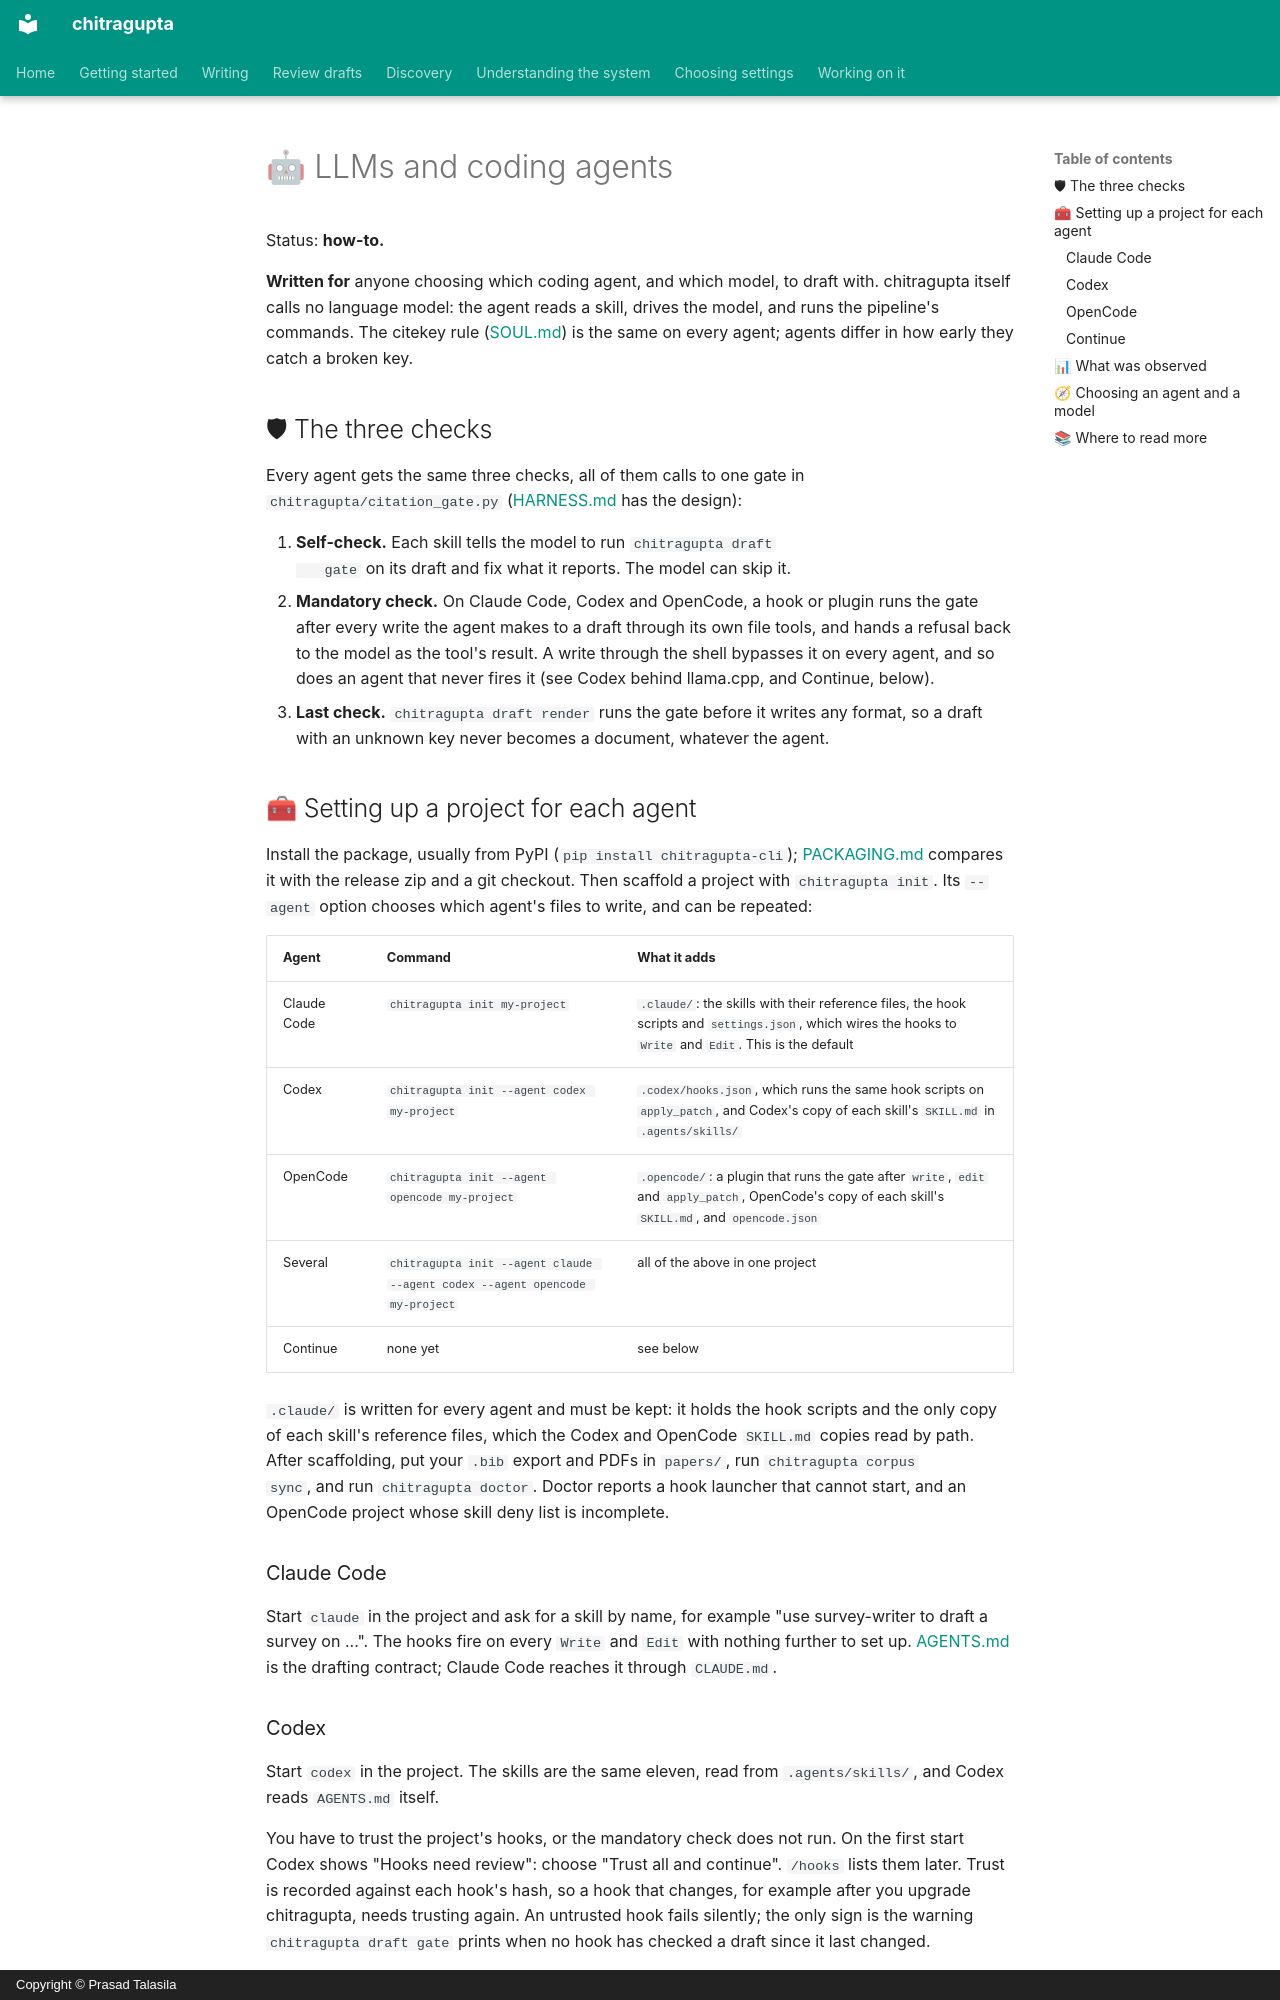

repository: prasadtalasila/chitragupta · page: LLM-AGENTS.html · generator: mkdocs · copyright: Copyright © Prasad Talasila

# 🤖 LLMs and coding agents

Status: **how-to.**

**Written for** anyone choosing which coding agent, and which model, to
draft with. chitragupta itself calls no language model: the agent reads a
skill, drives the model, and runs the pipeline's commands. The citekey
rule ([SOUL.md](../SOUL.md)) is the same on every agent; agents differ in
how early they catch a broken key.

## 🛡 The three checks

Every agent gets the same three checks, all of them calls to one gate in
`chitragupta/citation_gate.py` ([HARNESS.md](HARNESS.md) has the design):

1. **Self-check.** Each skill tells the model to run `chitragupta draft
   gate` on its draft and fix what it reports. The model can skip it.
2. **Mandatory check.** On Claude Code, Codex and OpenCode, a hook or
   plugin runs the gate after every write the agent makes to a draft
   through its own file tools, and hands a refusal back to the model as
   the tool's result. A write through the shell bypasses it on every
   agent, and so does an agent that never fires it (see Codex behind
   llama.cpp, and Continue, below).
3. **Last check.** `chitragupta draft render` runs the gate before it
   writes any format, so a draft with an unknown key never becomes a
   document, whatever the agent.

## 🧰 Setting up a project for each agent

Install the package, usually from PyPI (`pip install chitragupta-cli`);
[PACKAGING.md](PACKAGING.md) compares it with the release zip and a git
checkout. Then scaffold a project with `chitragupta init`. Its `--agent`
option chooses which agent's files to write, and can be repeated:

| Agent | Command | What it adds |
| --- | --- | --- |
| Claude Code | `chitragupta init my-project` | `.claude/`: the skills with their reference files, the hook scripts and `settings.json`, which wires the hooks to `Write` and `Edit`. This is the default |
| Codex | `chitragupta init --agent codex my-project` | `.codex/hooks.json`, which runs the same hook scripts on `apply_patch`, and Codex's copy of each skill's `SKILL.md` in `.agents/skills/` |
| OpenCode | `chitragupta init --agent opencode my-project` | `.opencode/`: a plugin that runs the gate after `write`, `edit` and `apply_patch`, OpenCode's copy of each skill's `SKILL.md`, and `opencode.json` |
| Several | `chitragupta init --agent claude --agent codex --agent opencode my-project` | all of the above in one project |
| Continue | none yet | see below |

`.claude/` is written for every agent and must be kept: it holds the hook
scripts and the only copy of each skill's reference files, which the
Codex and OpenCode `SKILL.md` copies read by path. After scaffolding,
put your `.bib` export and PDFs in `papers/`, run `chitragupta corpus
sync`, and run `chitragupta doctor`. Doctor reports a hook launcher that
cannot start, and an OpenCode project whose skill deny list is
incomplete.

### Claude Code

Start `claude` in the project and ask for a skill by name, for example
"use survey-writer to draft a survey on ...". The hooks fire on every
`Write` and `Edit` with nothing further to set up.
[AGENTS.md](https://github.com/prasadtalasila/chitragupta/blob/main/AGENTS.md)
is the drafting contract; Claude Code reaches it through `CLAUDE.md`.
